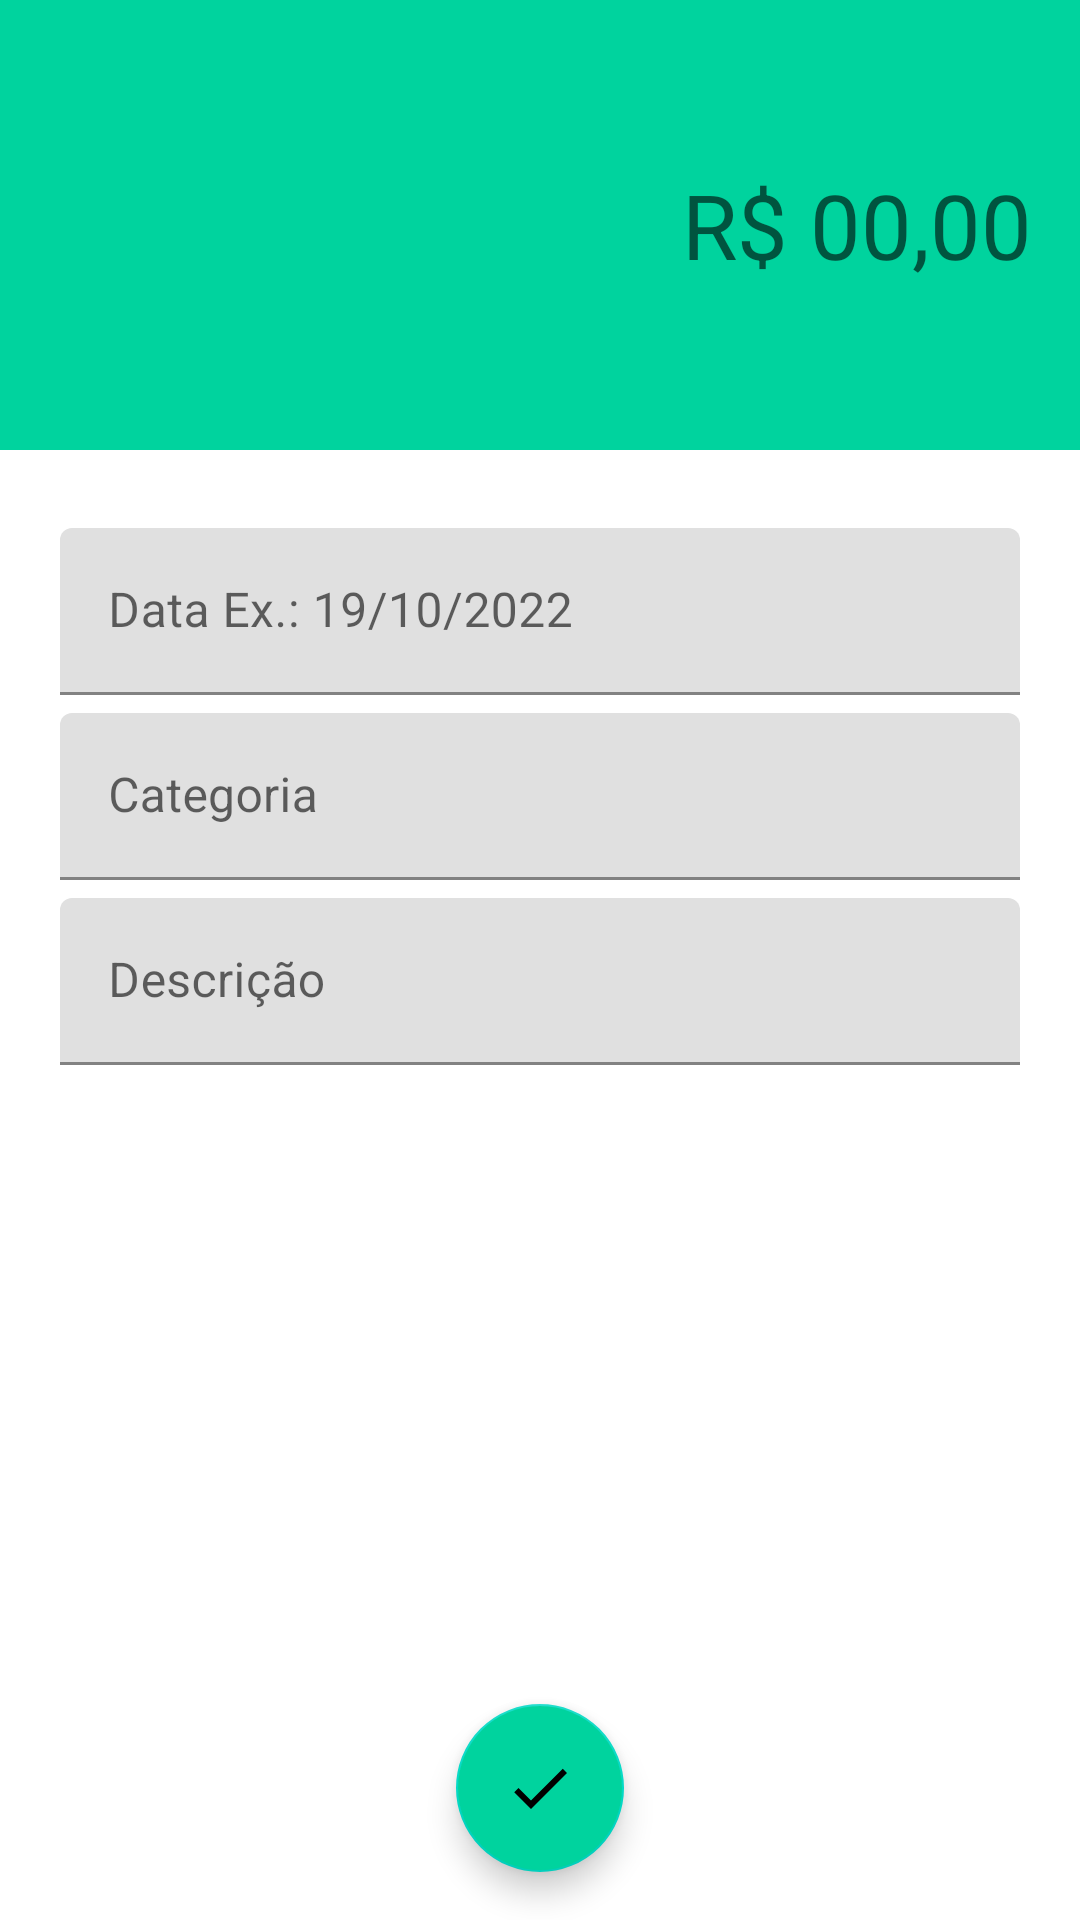

Produce the Android XML layout that renders to this screen, including the resource entries it uses.
<!-- AndroidManifest.xml: activity theme receitaTheme -->
<!-- res/layout/activity_receita.xml -->
<?xml version="1.0" encoding="utf-8"?>
<layout xmlns:android="http://schemas.android.com/apk/res/android"
    xmlns:app="http://schemas.android.com/apk/res-auto"
    xmlns:tools="http://schemas.android.com/tools">

    <androidx.coordinatorlayout.widget.CoordinatorLayout
        android:layout_width="match_parent"
        android:layout_height="match_parent"
        tools:context=".activity.ReceitaActivity">

        <LinearLayout
            android:layout_width="match_parent"
            android:layout_height="wrap_content"
            android:orientation="vertical">

            <LinearLayout
                android:layout_width="match_parent"
                android:layout_height="150dp"
                android:background="@color/receitaPrimary"
                android:gravity="center|end"
                android:orientation="horizontal"
                android:padding="16dp">

                <EditText
                    android:id="@+id/edit_valor_receita"
                    android:layout_width="wrap_content"
                    android:layout_height="wrap_content"
                    android:background="@android:color/transparent"
                    android:hint="R$ 00,00"
                    android:inputType="numberDecimal"
                    android:textAlignment="textEnd"
                    android:textColor="@color/white"
                    android:textSize="30sp"
                    android:textStyle="normal"
                    tools:ignore="TouchTargetSizeCheck,TextContrastCheck" />

            </LinearLayout>

            <com.google.android.material.textfield.TextInputLayout
                android:layout_width="match_parent"
                android:layout_height="wrap_content">

                <com.google.android.material.textfield.TextInputEditText
                    android:id="@+id/edit_data_receita"
                    android:layout_width="match_parent"
                    android:layout_height="wrap_content"
                    android:layout_marginStart="20dp"
                    android:layout_marginTop="26dp"
                    android:layout_marginEnd="20dp"
                    android:hint="@string/data"
                    android:inputType="date"
                    tools:ignore="TextContrastCheck" />
            </com.google.android.material.textfield.TextInputLayout>

            <com.google.android.material.textfield.TextInputLayout
                android:layout_width="match_parent"
                android:layout_height="wrap_content">

                <com.google.android.material.textfield.TextInputEditText
                    android:id="@+id/edit_categoria_receita"
                    android:layout_width="match_parent"
                    android:layout_height="wrap_content"
                    android:layout_marginStart="20dp"
                    android:layout_marginTop="6dp"
                    android:layout_marginEnd="20dp"
                    android:hint="@string/categoria"
                    tools:ignore="TextContrastCheck" />
            </com.google.android.material.textfield.TextInputLayout>

            <com.google.android.material.textfield.TextInputLayout
                android:layout_width="match_parent"
                android:layout_height="wrap_content">

                <com.google.android.material.textfield.TextInputEditText
                    android:id="@+id/edit_descricao_receita"
                    android:layout_width="match_parent"
                    android:layout_height="wrap_content"
                    android:layout_marginStart="20dp"
                    android:layout_marginTop="6dp"
                    android:layout_marginEnd="20dp"
                    android:layout_marginBottom="8dp"
                    android:hint="@string/descricao"
                    tools:ignore="TextContrastCheck" />
            </com.google.android.material.textfield.TextInputLayout>

        </LinearLayout>

        <com.google.android.material.floatingactionbutton.FloatingActionButton
            android:id="@+id/fab_salvar_receita"
            android:layout_width="wrap_content"
            android:layout_height="wrap_content"
            android:layout_gravity="bottom|center"
            android:layout_marginBottom="16dp"
            android:background="@android:color/transparent"
            android:backgroundTint="@color/receitaPrimary"
            android:src="@drawable/ic_baseline_check_24"
            tools:ignore="SpeakableTextPresentCheck,ImageContrastCheck" />

    </androidx.coordinatorlayout.widget.CoordinatorLayout>

</layout>
<!-- resources referenced by this layout -->
<resources>
  <color name="receitaPrimary">#00d39e</color>
  <color name="white">#FFFFFFFF</color>
  <!-- drawable ic_baseline_check_24 (drawable) -->
  <vector xmlns:android="http://schemas.android.com/apk/res/android"
      android:width="24dp"
      android:height="24dp"
      android:viewportWidth="24"
      android:viewportHeight="24"
      android:tint="@color/white">
    <path
        android:fillColor="#ffffff"
        android:pathData="M9,16.17L4.83,12l-1.42,1.41L9,19 21,7l-1.41,-1.41z"/>
  </vector>
  <string name="categoria">Categoria</string>
  <string name="data">Data  Ex.: 19/10/2022</string>
  <string name="descricao">Descrição</string>
  <style name="receitaTheme" parent="Theme.MaterialComponents.DayNight.NoActionBar">
          
          <item name="windowActionBar">false</item>
          <item name="windowNoTitle">true</item>
          <item name="android:colorPrimary">@color/receitaPrimary</item>
          <item name="android:colorPrimaryDark">@color/receitaDark</item>
          <item name="android:colorAccent">@color/receitaAccent</item>
          
      </style>
  <color name="receitaDark">#00be8b</color>
  <color name="receitaAccent">#00d39e</color>
</resources>
